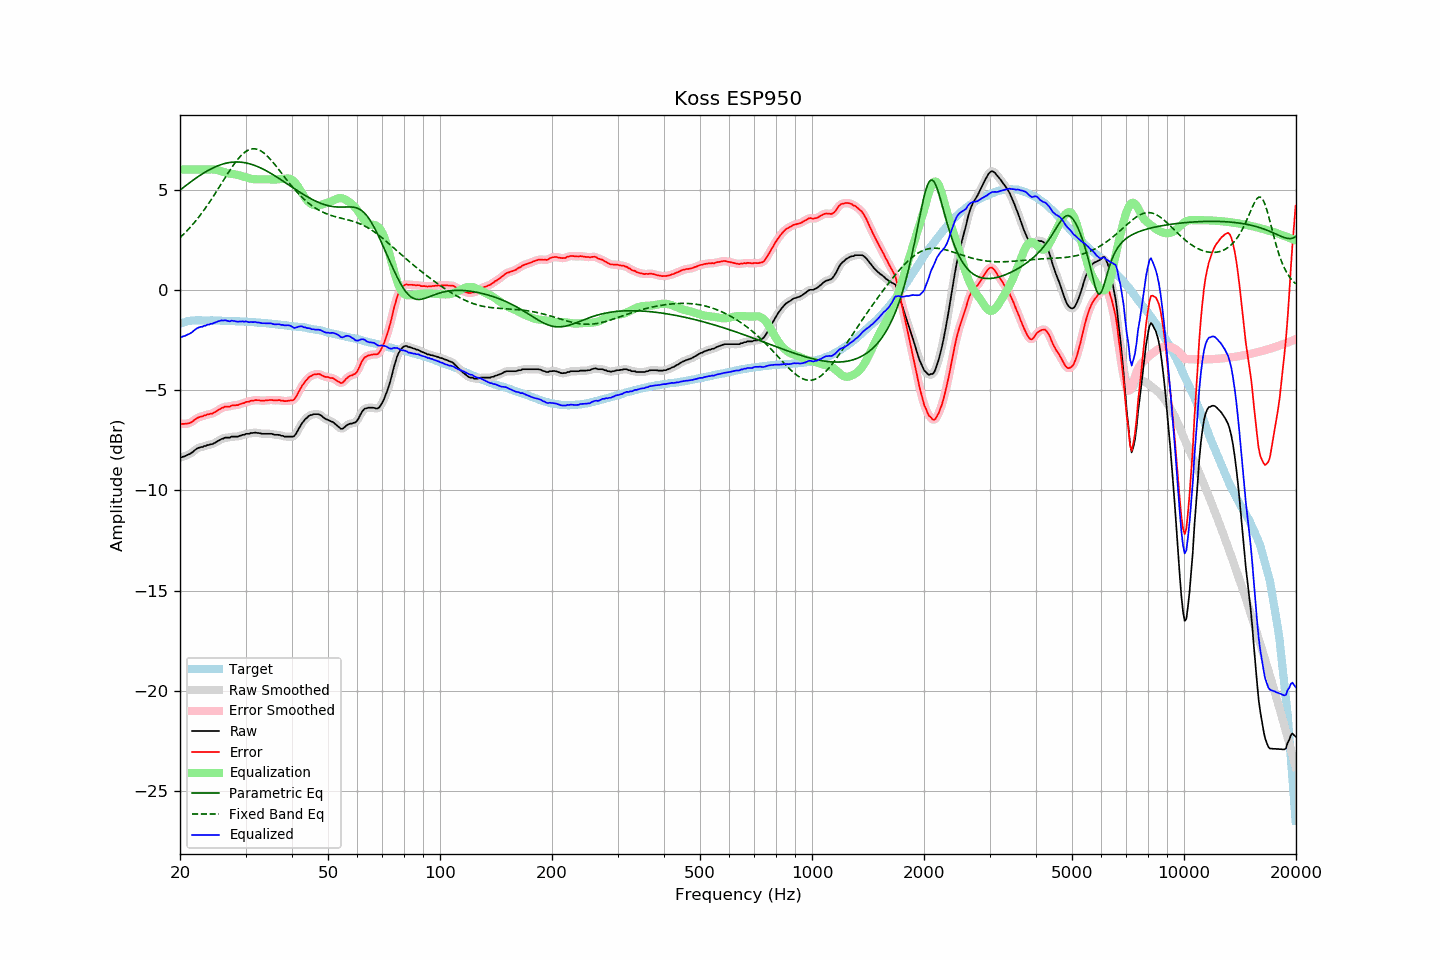

The file beside this chart, header and first rows:
frequency, raw, error, smoothed, error_smoothed, equalization, parametric_eq, fixed_band_eq, equalized_raw, equalized_smoothed, target
20.00, -8.36, -6.66, -8.36, -6.67, 6.00, 4.97, 2.60, -2.36, -2.36, -1.70
20.20, -8.35, -6.68, -8.34, -6.68, 6.00, 5.04, 2.68, -2.35, -2.34, -1.67
20.40, -8.32, -6.68, -8.32, -6.68, 6.00, 5.10, 2.75, -2.32, -2.32, -1.64
20.61, -8.30, -6.68, -8.29, -6.68, 6.00, 5.16, 2.83, -2.30, -2.29, -1.62
20.81, -8.26, -6.67, -8.26, -6.68, 6.00, 5.22, 2.92, -2.26, -2.26, -1.59
21.02, -8.22, -6.66, -8.23, -6.66, 6.00, 5.28, 3.00, -2.22, -2.23, -1.56
21.23, -8.19, -6.64, -8.19, -6.64, 6.00, 5.34, 3.09, -2.19, -2.19, -1.55
21.44, -8.14, -6.60, -8.14, -6.60, 6.00, 5.40, 3.18, -2.14, -2.14, -1.54
21.66, -8.08, -6.55, -8.08, -6.55, 6.00, 5.46, 3.27, -2.08, -2.08, -1.53
21.87, -8.01, -6.48, -8.01, -6.49, 6.00, 5.52, 3.36, -2.01, -2.01, -1.53
22.09, -7.95, -6.43, -7.95, -6.43, 6.00, 5.58, 3.46, -1.95, -1.95, -1.52
22.31, -7.90, -6.38, -7.90, -6.38, 6.00, 5.63, 3.56, -1.90, -1.90, -1.52
22.54, -7.87, -6.35, -7.87, -6.35, 6.00, 5.69, 3.66, -1.87, -1.87, -1.52
22.76, -7.84, -6.32, -7.84, -6.32, 6.00, 5.74, 3.77, -1.84, -1.84, -1.52
22.99, -7.84, -6.31, -7.83, -6.30, 6.00, 5.79, 3.87, -1.84, -1.83, -1.53
23.22, -7.79, -6.26, -7.80, -6.27, 6.00, 5.84, 3.98, -1.79, -1.80, -1.53
23.45, -7.79, -6.26, -7.78, -6.25, 6.00, 5.89, 4.10, -1.79, -1.78, -1.53
23.69, -7.74, -6.21, -7.75, -6.22, 6.00, 5.93, 4.21, -1.74, -1.75, -1.53
23.92, -7.74, -6.21, -7.73, -6.21, 6.00, 5.98, 4.33, -1.74, -1.73, -1.53
24.16, -7.70, -6.18, -7.71, -6.19, 6.01, 6.02, 4.45, -1.69, -1.70, -1.52
24.40, -7.70, -6.18, -7.69, -6.17, 6.01, 6.06, 4.57, -1.69, -1.68, -1.52
24.65, -7.66, -6.13, -7.66, -6.13, 6.00, 6.10, 4.69, -1.66, -1.66, -1.53
24.89, -7.62, -6.09, -7.62, -6.09, 5.99, 6.14, 4.82, -1.63, -1.63, -1.53
25.14, -7.57, -6.04, -7.57, -6.04, 5.98, 6.17, 4.95, -1.59, -1.59, -1.53
25.39, -7.52, -5.99, -7.52, -5.99, 5.96, 6.20, 5.07, -1.56, -1.56, -1.53
25.65, -7.48, -5.95, -7.48, -5.94, 5.93, 6.23, 5.20, -1.55, -1.54, -1.53
25.91, -7.43, -5.89, -7.44, -5.90, 5.91, 6.26, 5.33, -1.52, -1.53, -1.54
26.16, -7.42, -5.87, -7.41, -5.86, 5.88, 6.28, 5.46, -1.54, -1.52, -1.55
26.43, -7.37, -5.83, -7.38, -5.84, 5.86, 6.30, 5.59, -1.51, -1.53, -1.55
26.69, -7.37, -5.82, -7.38, -5.83, 5.83, 6.32, 5.71, -1.54, -1.54, -1.55
26.96, -7.37, -5.82, -7.36, -5.82, 5.81, 6.34, 5.84, -1.56, -1.55, -1.55
27.23, -7.37, -5.82, -7.35, -5.81, 5.80, 6.35, 5.96, -1.57, -1.56, -1.55
27.50, -7.32, -5.77, -7.34, -5.79, 5.79, 6.36, 6.08, -1.54, -1.55, -1.55
27.77, -7.32, -5.76, -7.32, -5.77, 5.77, 6.37, 6.20, -1.55, -1.55, -1.56
28.05, -7.32, -5.76, -7.32, -5.76, 5.76, 6.38, 6.31, -1.56, -1.56, -1.56
28.33, -7.32, -5.75, -7.32, -5.75, 5.75, 6.38, 6.42, -1.57, -1.57, -1.57
28.62, -7.32, -5.75, -7.31, -5.74, 5.73, 6.38, 6.52, -1.59, -1.58, -1.57
28.90, -7.28, -5.71, -7.29, -5.71, 5.71, 6.37, 6.61, -1.57, -1.58, -1.57
29.19, -7.27, -5.69, -7.27, -5.69, 5.68, 6.37, 6.70, -1.59, -1.58, -1.58
29.48, -7.23, -5.66, -7.24, -5.66, 5.66, 6.36, 6.77, -1.57, -1.58, -1.57
29.78, -7.23, -5.64, -7.21, -5.63, 5.64, 6.34, 6.84, -1.59, -1.58, -1.59
30.08, -7.18, -5.59, -7.20, -5.61, 5.61, 6.33, 6.90, -1.57, -1.59, -1.59
30.38, -7.18, -5.58, -7.18, -5.59, 5.58, 6.31, 6.95, -1.60, -1.60, -1.60
30.68, -7.18, -5.58, -7.16, -5.56, 5.56, 6.29, 6.99, -1.62, -1.60, -1.60
30.99, -7.14, -5.53, -7.15, -5.55, 5.54, 6.27, 7.01, -1.60, -1.61, -1.61
31.30, -7.14, -5.53, -7.14, -5.53, 5.53, 6.24, 7.03, -1.61, -1.61, -1.61
31.61, -7.13, -5.52, -7.13, -5.51, 5.52, 6.22, 7.03, -1.61, -1.61, -1.61
31.93, -7.12, -5.50, -7.13, -5.51, 5.51, 6.19, 7.03, -1.61, -1.61, -1.62
32.24, -7.14, -5.51, -7.13, -5.50, 5.51, 6.16, 7.01, -1.63, -1.62, -1.63
32.57, -7.14, -5.50, -7.15, -5.51, 5.51, 6.12, 6.98, -1.63, -1.63, -1.64
32.89, -7.16, -5.52, -7.16, -5.52, 5.51, 6.09, 6.94, -1.65, -1.65, -1.64
33.22, -7.18, -5.53, -7.17, -5.53, 5.51, 6.05, 6.89, -1.67, -1.66, -1.65
33.55, -7.18, -5.53, -7.18, -5.53, 5.51, 6.01, 6.84, -1.67, -1.67, -1.65
33.89, -7.18, -5.52, -7.18, -5.52, 5.51, 5.97, 6.77, -1.67, -1.67, -1.66
34.23, -7.18, -5.52, -7.18, -5.51, 5.51, 5.92, 6.70, -1.67, -1.67, -1.66
34.57, -7.18, -5.50, -7.18, -5.50, 5.51, 5.88, 6.62, -1.67, -1.67, -1.68
34.92, -7.18, -5.49, -7.18, -5.50, 5.51, 5.83, 6.53, -1.67, -1.67, -1.69
35.27, -7.18, -5.49, -7.19, -5.50, 5.50, 5.79, 6.44, -1.68, -1.69, -1.69
35.62, -7.21, -5.51, -7.21, -5.50, 5.50, 5.74, 6.35, -1.71, -1.71, -1.70
35.97, -7.23, -5.52, -7.22, -5.51, 5.50, 5.69, 6.25, -1.73, -1.72, -1.71
... 635 more rows
